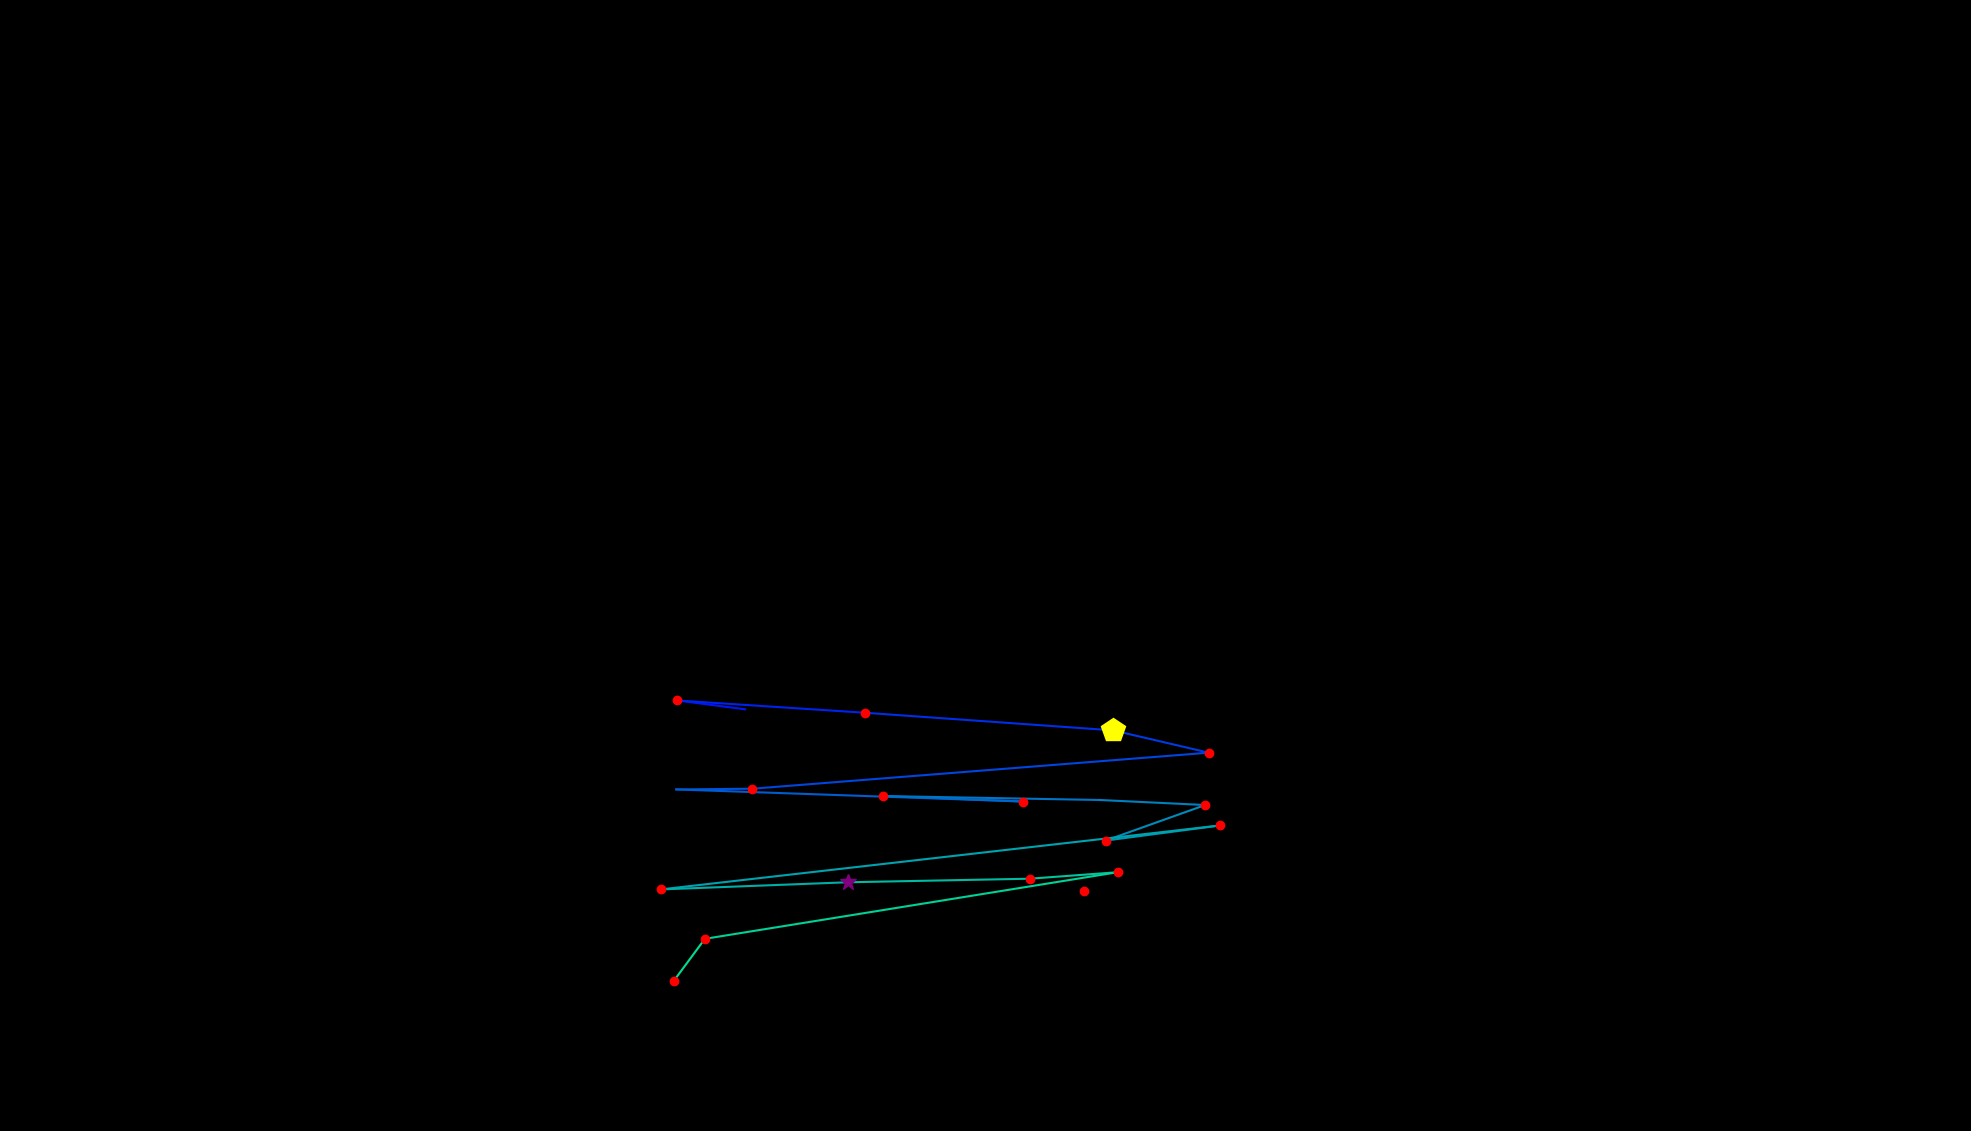

The table this chart was drawn from, first rows:
, fixation_id, timestamp, avg_gaze_x, avg_gaze_y, duration
0, 129.0, 34346, 903.4, 262.1, 24.1
1, 132.0, 34780, 1408, 311.4, 204.9
2, 135.0, 35527, 967.7, 547.7, 96.41
3, 136.0, 35648, 878.8, 559.2, 180.8
4, 137.0, 35865, 1124, 543.1, 204.9
5, 138.0, 36166, 1446, 520.3, 470
6, 139.0, 36660, 1570, 491.3, 144.6
7, 140.0, 36877, 977.1, 444.5, 144.6
8, 141.0, 37046, 878.3, 443.6, 108.5
9, 142.0, 37238, 1328, 427.9, 180.8
10, 143.0, 37467, 1146, 435, 192.8
11, 144.0, 37745, 1428, 429.9, 96.41
12, 145.0, 37865, 1565, 423.4, 156.7
13, 146.0, 38094, 1436, 377.1, 144.6
14, 147.0, 38263, 1584, 396.8, 192.8
15, 148.0, 38588, 857.9, 313.7, 216.9
16, 149.0, 38829, 1101, 323, 289.2
17, 150.0, 39155, 1337, 327.7, 144.6
18, 151.0, 39347, 1451, 336.1, 120.5
19, 152.0, 39564, 915.4, 249.6, 180.8
20, 153.0, 39769, 875.3, 195.3, 144.6
21, 156.0, 40480, 1440, 505.4, 48.21
